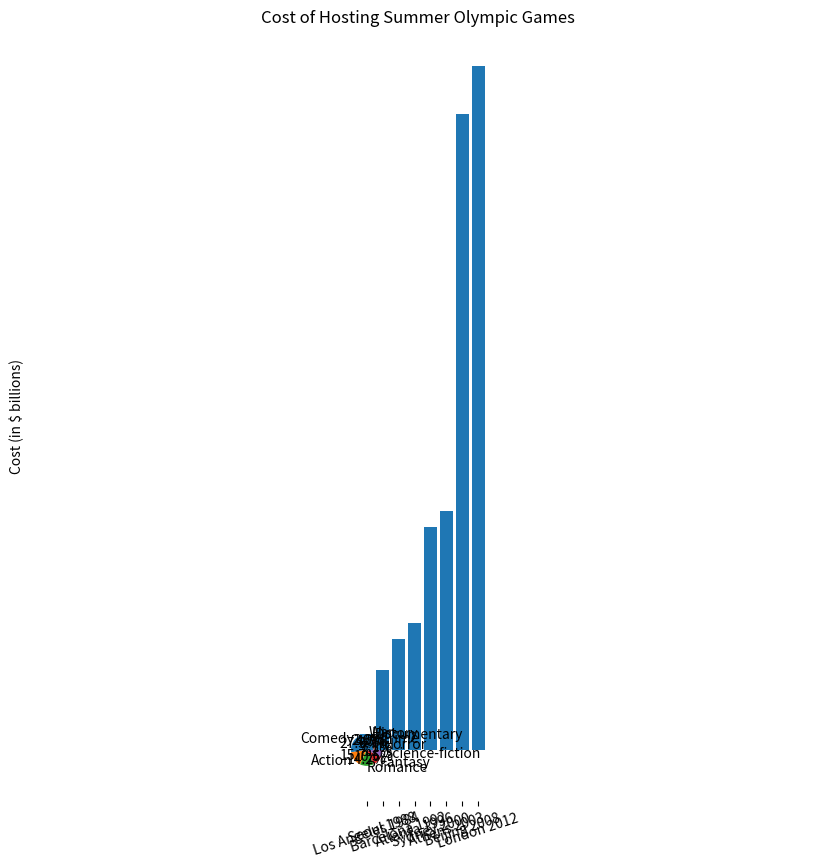

This figure's Python source:
# Favourite movie genres among Chinese university students
import matplotlib.pyplot as plt
# create dictionary with movie genres and number of students
movie_genres = {'Comedy': 73, 'Action': 42, 'Romance': 38, 'Fantasy': 28, 'Science-fiction': 22, 'Horror': 19, 'Crime': 18, 'Documentary': 12, 'History': 8, 'War': 7}
# create pie chart
explode = (0, 0, 0, 0, 0, 0, 0, 0, 0, 0)
Movie_genre= [key for key in movie_genres]
The_number_of_students_for_which_this_genre_is_their_favourite= [value for value in movie_genres.values()]
plt.figure(figsize=(10,10), dpi=100)
plt.pie(The_number_of_students_for_which_this_genre_is_their_favourite,labels=Movie_genre,autopct="%1.1f%%",explode=explode,shadow=False,startangle=90)
plt.axis('equal')
plt.show()
# print number of students who prefer a given movie genre
genre = 'Comedy' # replace with desired genre
print(f"{movie_genres[genre]} students prefer {genre} movies.")

# Olympic Costs
import numpy as np
costs = [1, 8, 15, 7, 5, 14, 43, 40]

# print sorted list of Olympic costs
sorted_costs = sorted(costs)
print(sorted_costs)

# create bar plot of sorted Olympic costs
data = [1, 8, 15, 7, 5, 14, 43, 40]
plt.bar(range(len(sorted_costs)), sorted_costs)
labels = ["Los Angeles 1984", "Seoul 1988", "Barcelona 1992", "Atlanta 1996", "Sydney 2000", "Athens 2003", "Beijing 2008", "London 2012"]
plt.title('Cost of Hosting Summer Olympic Games')
plt.xticks(range(len(data)),labels,rotation=18)
plt.ylabel('Cost (in $ billions)')
plt.show()

